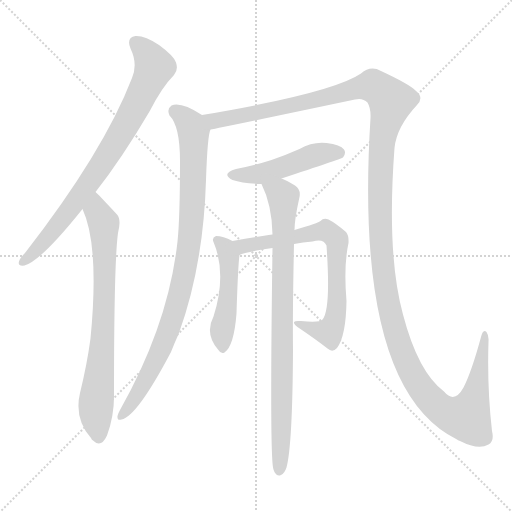
t = 0.00 s
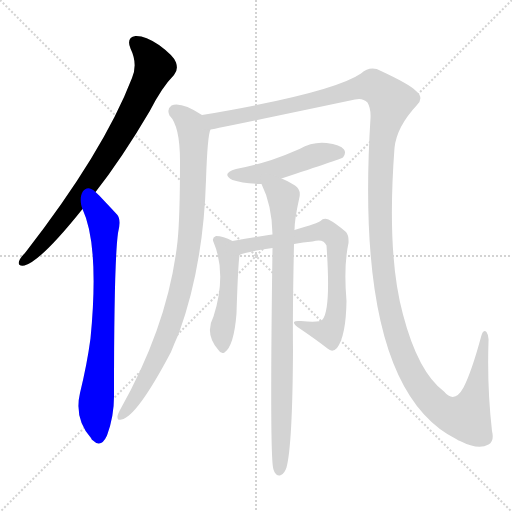
t = 1.56 s
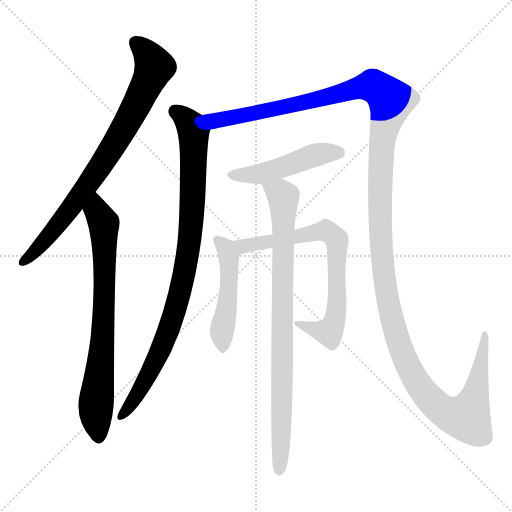
t = 3.13 s
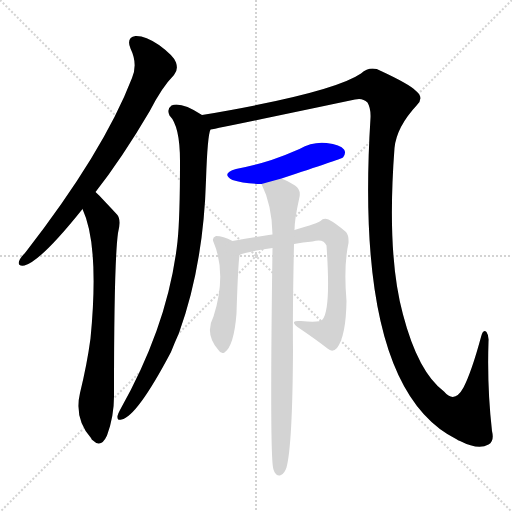
t = 4.69 s
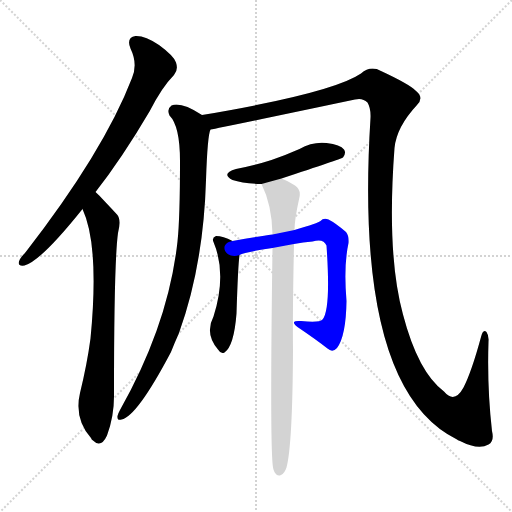
t = 6.26 s
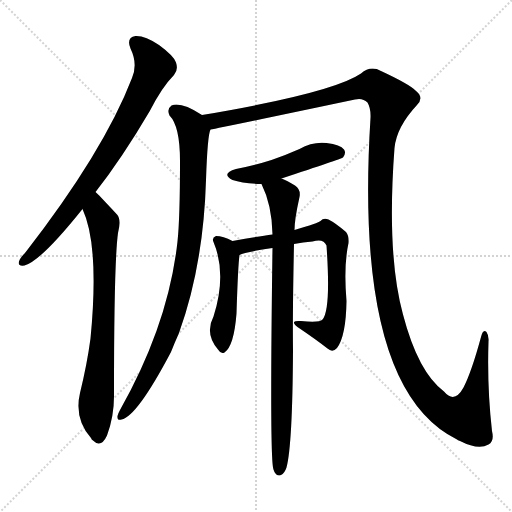
t = 7.82 s

The animated SVG that drew these frames (rendered in a browser with its animation timeline set to each time). Animation: 8 CSS @keyframes rules; one cycle of 7.82 s.

<svg version="1.1" viewBox="0 0 1024 1024" xmlns="http://www.w3.org/2000/svg">
  <g stroke="lightgray" stroke-dasharray="1,1" stroke-width="1" transform="scale(4, 4)">
    <line x1="0" y1="0" x2="256" y2="256"></line>
    <line x1="256" y1="0" x2="0" y2="256"></line>
    <line x1="128" y1="0" x2="128" y2="256"></line>
    <line x1="0" y1="128" x2="256" y2="128"></line>
  </g>
<g transform="scale(1, -1) translate(0, -900)">
   <style type="text/css">
    @keyframes keyframes0 {
      from {
       stroke: blue;
       stroke-dashoffset: 788;
       stroke-width: 128;
       }
       72% {
       animation-timing-function: step-end;
       stroke: blue;
       stroke-dashoffset: 0;
       stroke-width: 128;
       }
       to {
       stroke: black;
       stroke-width: 1024;
       }
       }
       #make-me-a-hanzi-animation-0 {
         animation: keyframes0 0.891276s both;
         animation-delay: 0.000000s;
         animation-timing-function: linear;
       }
    @keyframes keyframes1 {
      from {
       stroke: blue;
       stroke-dashoffset: 741;
       stroke-width: 128;
       }
       71% {
       animation-timing-function: step-end;
       stroke: blue;
       stroke-dashoffset: 0;
       stroke-width: 128;
       }
       to {
       stroke: black;
       stroke-width: 1024;
       }
       }
       #make-me-a-hanzi-animation-1 {
         animation: keyframes1 0.853027s both;
         animation-delay: 0.891276s;
         animation-timing-function: linear;
       }
    @keyframes keyframes2 {
      from {
       stroke: blue;
       stroke-dashoffset: 909;
       stroke-width: 128;
       }
       75% {
       animation-timing-function: step-end;
       stroke: blue;
       stroke-dashoffset: 0;
       stroke-width: 128;
       }
       to {
       stroke: black;
       stroke-width: 1024;
       }
       }
       #make-me-a-hanzi-animation-2 {
         animation: keyframes2 0.989746s both;
         animation-delay: 1.744303s;
         animation-timing-function: linear;
       }
    @keyframes keyframes3 {
      from {
       stroke: blue;
       stroke-dashoffset: 1519;
       stroke-width: 128;
       }
       83% {
       animation-timing-function: step-end;
       stroke: blue;
       stroke-dashoffset: 0;
       stroke-width: 128;
       }
       to {
       stroke: black;
       stroke-width: 1024;
       }
       }
       #make-me-a-hanzi-animation-3 {
         animation: keyframes3 1.486165s both;
         animation-delay: 2.734049s;
         animation-timing-function: linear;
       }
    @keyframes keyframes4 {
      from {
       stroke: blue;
       stroke-dashoffset: 478;
       stroke-width: 128;
       }
       61% {
       animation-timing-function: step-end;
       stroke: blue;
       stroke-dashoffset: 0;
       stroke-width: 128;
       }
       to {
       stroke: black;
       stroke-width: 1024;
       }
       }
       #make-me-a-hanzi-animation-4 {
         animation: keyframes4 0.638997s both;
         animation-delay: 4.220215s;
         animation-timing-function: linear;
       }
    @keyframes keyframes5 {
      from {
       stroke: blue;
       stroke-dashoffset: 477;
       stroke-width: 128;
       }
       61% {
       animation-timing-function: step-end;
       stroke: blue;
       stroke-dashoffset: 0;
       stroke-width: 128;
       }
       to {
       stroke: black;
       stroke-width: 1024;
       }
       }
       #make-me-a-hanzi-animation-5 {
         animation: keyframes5 0.638184s both;
         animation-delay: 4.859212s;
         animation-timing-function: linear;
       }
    @keyframes keyframes6 {
      from {
       stroke: blue;
       stroke-dashoffset: 719;
       stroke-width: 128;
       }
       70% {
       animation-timing-function: step-end;
       stroke: blue;
       stroke-dashoffset: 0;
       stroke-width: 128;
       }
       to {
       stroke: black;
       stroke-width: 1024;
       }
       }
       #make-me-a-hanzi-animation-6 {
         animation: keyframes6 0.835124s both;
         animation-delay: 5.497396s;
         animation-timing-function: linear;
       }
    @keyframes keyframes7 {
      from {
       stroke: blue;
       stroke-dashoffset: 844;
       stroke-width: 128;
       }
       73% {
       animation-timing-function: step-end;
       stroke: blue;
       stroke-dashoffset: 0;
       stroke-width: 128;
       }
       to {
       stroke: black;
       stroke-width: 1024;
       }
       }
       #make-me-a-hanzi-animation-7 {
         animation: keyframes7 0.936849s both;
         animation-delay: 6.332520s;
         animation-timing-function: linear;
       }
</style>
<path d="M 191.0 516.0 Q 243.0 582.0 299.0 677.0 Q 324.0 726.0 348.0 750.0 Q 357.0 760.0 352.0 775.0 Q 348.0 788.0 318.0 810.0 Q 290.0 829.0 271.0 828.0 Q 252.0 825.0 261.0 803.0 Q 276.0 772.0 264.0 744.0 Q 207.0 596.0 50.0 394.0 Q 40.0 384.0 38.0 377.0 Q 35.0 367.0 49.0 369.0 Q 82.0 378.0 165.0 482.0 L 191.0 516.0 Z" fill="lightgray"></path> 
<path d="M 165.0 482.0 Q 199.0 409.0 181.0 223.0 Q 174.0 171.0 160.0 114.0 Q 148.0 63.0 182.0 24.0 Q 183.0 21.0 186.0 19.0 Q 202.0 3.0 214.0 29.0 Q 229.0 69.0 228.0 114.0 Q 228.0 376.0 236.0 434.0 Q 243.0 461.0 234.0 471.0 Q 195.0 513.0 191.0 516.0 C 170.0 537.0 154.0 510.0 165.0 482.0 Z" fill="lightgray"></path> 
<path d="M 404.0 670.0 Q 362.0 697.0 343.0 689.0 Q 333.0 682.0 339.0 669.0 Q 360.0 648.0 360.0 578.0 Q 360.0 464.0 355.0 417.0 Q 337.0 252.0 240.0 80.0 Q 236.0 73.0 235.0 68.0 Q 234.0 58.0 243.0 61.0 Q 274.0 67.0 342.0 196.0 Q 349.0 214.0 358.0 234.0 Q 407.0 370.0 412.0 540.0 Q 415.0 630.0 421.0 641.0 C 425.0 658.0 425.0 658.0 404.0 670.0 Z" fill="lightgray"></path> 
<path d="M 421.0 641.0 Q 439.0 644.0 710.0 701.0 Q 725.0 705.0 735.0 695.0 Q 742.0 683.0 741.0 664.0 Q 707.0 123.0 914.0 21.0 Q 915.0 20.0 920.0 18.0 Q 957.0 -1.0 977.0 11.0 Q 989.0 17.0 984.0 38.0 Q 974.0 125.0 977.0 217.0 Q 978.0 229.0 973.0 236.0 Q 966.0 243.0 962.0 226.0 Q 943.0 156.0 927.0 125.0 Q 909.0 92.0 888.0 117.0 Q 836.0 156.0 806.0 271.0 Q 773.0 391.0 789.0 604.0 Q 793.0 646.0 834.0 690.0 Q 849.0 705.0 831.0 719.0 Q 818.0 732.0 762.0 758.0 Q 741.0 770.0 722.0 753.0 Q 665.0 714.0 404.0 670.0 C 374.0 665.0 392.0 635.0 421.0 641.0 Z" fill="lightgray"></path> 
<path d="M 563.0 543.0 Q 681.0 582.0 686.0 585.0 Q 693.0 594.0 688.0 601.0 Q 681.0 611.0 653.0 614.0 Q 625.0 617.0 599.0 602.0 Q 572.0 590.0 543.0 580.0 Q 512.0 570.0 472.0 562.0 Q 441.0 553.0 465.0 540.0 Q 486.0 533.0 523.0 532.0 L 563.0 543.0 Z" fill="lightgray"></path> 
<path d="M 465.0 418.0 Q 446.0 428.0 432.0 428.0 Q 423.0 424.0 427.0 416.0 Q 454.0 352.0 427.0 267.0 Q 409.0 233.0 436.0 201.0 Q 442.0 191.0 449.0 195.0 Q 468.0 208.0 473.0 273.0 Q 476.0 369.0 479.0 390.0 C 481.0 410.0 481.0 410.0 465.0 418.0 Z" fill="lightgray"></path> 
<path d="M 588.0 412.0 Q 606.0 416.0 625.0 417.0 Q 647.0 424.0 653.0 409.0 Q 662.0 280.0 645.0 261.0 Q 639.0 254.0 602.0 258.0 Q 590.0 259.0 588.0 256.0 Q 587.0 252.0 595.0 246.0 Q 632.0 221.0 655.0 203.0 Q 665.0 194.0 674.0 204.0 Q 692.0 228.0 693.0 298.0 Q 687.0 368.0 697.0 414.0 Q 698.0 429.0 692.0 436.0 Q 671.0 454.0 657.0 461.0 Q 647.0 465.0 641.0 458.0 Q 637.0 454.0 589.0 440.0 L 545.0 431.0 Q 517.0 427.0 465.0 418.0 C 435.0 413.0 451.0 380.0 479.0 390.0 Q 489.0 396.0 545.0 404.0 L 588.0 412.0 Z" fill="lightgray"></path> 
<path d="M 589.0 440.0 Q 589.0 461.0 599.0 506.0 Q 602.0 521.0 590.0 529.0 Q 574.0 539.0 563.0 543.0 C 536.0 556.0 511.0 560.0 523.0 532.0 Q 544.0 490.0 545.0 431.0 L 545.0 404.0 Q 539.0 -22.0 547.0 -39.0 Q 548.0 -43.0 551.0 -47.0 Q 555.0 -53.0 562.0 -50.0 Q 569.0 -47.0 573.0 -35.0 Q 585.0 10.0 586.0 200.0 Q 585.0 272.0 588.0 412.0 L 589.0 440.0 Z" fill="lightgray"></path> 
      <clipPath id="make-me-a-hanzi-clip-0">
      <path d="M 191.0 516.0 Q 243.0 582.0 299.0 677.0 Q 324.0 726.0 348.0 750.0 Q 357.0 760.0 352.0 775.0 Q 348.0 788.0 318.0 810.0 Q 290.0 829.0 271.0 828.0 Q 252.0 825.0 261.0 803.0 Q 276.0 772.0 264.0 744.0 Q 207.0 596.0 50.0 394.0 Q 40.0 384.0 38.0 377.0 Q 35.0 367.0 49.0 369.0 Q 82.0 378.0 165.0 482.0 L 191.0 516.0 Z" fill="lightgray"></path>
      </clipPath>
      <path clip-path="url(#make-me-a-hanzi-clip-0)" d="M 272.0 813.0 L 296.0 790.0 L 309.0 766.0 L 278.0 698.0 L 201.0 567.0 L 143.0 484.0 L 84.0 412.0 L 47.0 377.0 " fill="none" id="make-me-a-hanzi-animation-0" stroke-dasharray="660 1320" stroke-linecap="round"></path>

      <clipPath id="make-me-a-hanzi-clip-1">
      <path d="M 165.0 482.0 Q 199.0 409.0 181.0 223.0 Q 174.0 171.0 160.0 114.0 Q 148.0 63.0 182.0 24.0 Q 183.0 21.0 186.0 19.0 Q 202.0 3.0 214.0 29.0 Q 229.0 69.0 228.0 114.0 Q 228.0 376.0 236.0 434.0 Q 243.0 461.0 234.0 471.0 Q 195.0 513.0 191.0 516.0 C 170.0 537.0 154.0 510.0 165.0 482.0 Z" fill="lightgray"></path>
      </clipPath>
      <path clip-path="url(#make-me-a-hanzi-clip-1)" d="M 188.0 509.0 L 194.0 477.0 L 208.0 447.0 L 207.0 257.0 L 192.0 89.0 L 198.0 29.0 " fill="none" id="make-me-a-hanzi-animation-1" stroke-dasharray="613 1226" stroke-linecap="round"></path>

      <clipPath id="make-me-a-hanzi-clip-2">
      <path d="M 404.0 670.0 Q 362.0 697.0 343.0 689.0 Q 333.0 682.0 339.0 669.0 Q 360.0 648.0 360.0 578.0 Q 360.0 464.0 355.0 417.0 Q 337.0 252.0 240.0 80.0 Q 236.0 73.0 235.0 68.0 Q 234.0 58.0 243.0 61.0 Q 274.0 67.0 342.0 196.0 Q 349.0 214.0 358.0 234.0 Q 407.0 370.0 412.0 540.0 Q 415.0 630.0 421.0 641.0 C 425.0 658.0 425.0 658.0 404.0 670.0 Z" fill="lightgray"></path>
      </clipPath>
      <path clip-path="url(#make-me-a-hanzi-clip-2)" d="M 351.0 677.0 L 368.0 665.0 L 386.0 640.0 L 386.0 516.0 L 373.0 375.0 L 352.0 288.0 L 320.0 194.0 L 272.0 106.0 L 243.0 69.0 " fill="none" id="make-me-a-hanzi-animation-2" stroke-dasharray="781 1562" stroke-linecap="round"></path>

      <clipPath id="make-me-a-hanzi-clip-3">
      <path d="M 421.0 641.0 Q 439.0 644.0 710.0 701.0 Q 725.0 705.0 735.0 695.0 Q 742.0 683.0 741.0 664.0 Q 707.0 123.0 914.0 21.0 Q 915.0 20.0 920.0 18.0 Q 957.0 -1.0 977.0 11.0 Q 989.0 17.0 984.0 38.0 Q 974.0 125.0 977.0 217.0 Q 978.0 229.0 973.0 236.0 Q 966.0 243.0 962.0 226.0 Q 943.0 156.0 927.0 125.0 Q 909.0 92.0 888.0 117.0 Q 836.0 156.0 806.0 271.0 Q 773.0 391.0 789.0 604.0 Q 793.0 646.0 834.0 690.0 Q 849.0 705.0 831.0 719.0 Q 818.0 732.0 762.0 758.0 Q 741.0 770.0 722.0 753.0 Q 665.0 714.0 404.0 670.0 C 374.0 665.0 392.0 635.0 421.0 641.0 Z" fill="lightgray"></path>
      </clipPath>
      <path clip-path="url(#make-me-a-hanzi-clip-3)" d="M 416.0 671.0 L 429.0 658.0 L 640.0 700.0 L 734.0 728.0 L 758.0 723.0 L 782.0 698.0 L 764.0 625.0 L 759.0 530.0 L 762.0 402.0 L 776.0 293.0 L 801.0 204.0 L 823.0 155.0 L 848.0 115.0 L 894.0 74.0 L 933.0 65.0 L 937.0 71.0 L 955.0 133.0 L 969.0 229.0 " fill="none" id="make-me-a-hanzi-animation-3" stroke-dasharray="1391 2782" stroke-linecap="round"></path>

      <clipPath id="make-me-a-hanzi-clip-4">
      <path d="M 563.0 543.0 Q 681.0 582.0 686.0 585.0 Q 693.0 594.0 688.0 601.0 Q 681.0 611.0 653.0 614.0 Q 625.0 617.0 599.0 602.0 Q 572.0 590.0 543.0 580.0 Q 512.0 570.0 472.0 562.0 Q 441.0 553.0 465.0 540.0 Q 486.0 533.0 523.0 532.0 L 563.0 543.0 Z" fill="lightgray"></path>
      </clipPath>
      <path clip-path="url(#make-me-a-hanzi-clip-4)" d="M 466.0 552.0 L 524.0 553.0 L 626.0 589.0 L 658.0 595.0 L 681.0 592.0 " fill="none" id="make-me-a-hanzi-animation-4" stroke-dasharray="350 700" stroke-linecap="round"></path>

      <clipPath id="make-me-a-hanzi-clip-5">
      <path d="M 465.0 418.0 Q 446.0 428.0 432.0 428.0 Q 423.0 424.0 427.0 416.0 Q 454.0 352.0 427.0 267.0 Q 409.0 233.0 436.0 201.0 Q 442.0 191.0 449.0 195.0 Q 468.0 208.0 473.0 273.0 Q 476.0 369.0 479.0 390.0 C 481.0 410.0 481.0 410.0 465.0 418.0 Z" fill="lightgray"></path>
      </clipPath>
      <path clip-path="url(#make-me-a-hanzi-clip-5)" d="M 436.0 419.0 L 452.0 401.0 L 458.0 381.0 L 446.0 205.0 " fill="none" id="make-me-a-hanzi-animation-5" stroke-dasharray="349 698" stroke-linecap="round"></path>

      <clipPath id="make-me-a-hanzi-clip-6">
      <path d="M 588.0 412.0 Q 606.0 416.0 625.0 417.0 Q 647.0 424.0 653.0 409.0 Q 662.0 280.0 645.0 261.0 Q 639.0 254.0 602.0 258.0 Q 590.0 259.0 588.0 256.0 Q 587.0 252.0 595.0 246.0 Q 632.0 221.0 655.0 203.0 Q 665.0 194.0 674.0 204.0 Q 692.0 228.0 693.0 298.0 Q 687.0 368.0 697.0 414.0 Q 698.0 429.0 692.0 436.0 Q 671.0 454.0 657.0 461.0 Q 647.0 465.0 641.0 458.0 Q 637.0 454.0 589.0 440.0 L 545.0 431.0 Q 517.0 427.0 465.0 418.0 C 435.0 413.0 451.0 380.0 479.0 390.0 Q 489.0 396.0 545.0 404.0 L 588.0 412.0 Z" fill="lightgray"></path>
      </clipPath>
      <path clip-path="url(#make-me-a-hanzi-clip-6)" d="M 474.0 414.0 L 486.0 407.0 L 652.0 439.0 L 671.0 424.0 L 675.0 305.0 L 667.0 251.0 L 656.0 236.0 L 595.0 254.0 " fill="none" id="make-me-a-hanzi-animation-6" stroke-dasharray="591 1182" stroke-linecap="round"></path>

      <clipPath id="make-me-a-hanzi-clip-7">
      <path d="M 589.0 440.0 Q 589.0 461.0 599.0 506.0 Q 602.0 521.0 590.0 529.0 Q 574.0 539.0 563.0 543.0 C 536.0 556.0 511.0 560.0 523.0 532.0 Q 544.0 490.0 545.0 431.0 L 545.0 404.0 Q 539.0 -22.0 547.0 -39.0 Q 548.0 -43.0 551.0 -47.0 Q 555.0 -53.0 562.0 -50.0 Q 569.0 -47.0 573.0 -35.0 Q 585.0 10.0 586.0 200.0 Q 585.0 272.0 588.0 412.0 L 589.0 440.0 Z" fill="lightgray"></path>
      </clipPath>
      <path clip-path="url(#make-me-a-hanzi-clip-7)" d="M 531.0 528.0 L 561.0 513.0 L 567.0 504.0 L 559.0 -40.0 " fill="none" id="make-me-a-hanzi-animation-7" stroke-dasharray="716 1432" stroke-linecap="round"></path>

</g>
</svg>
